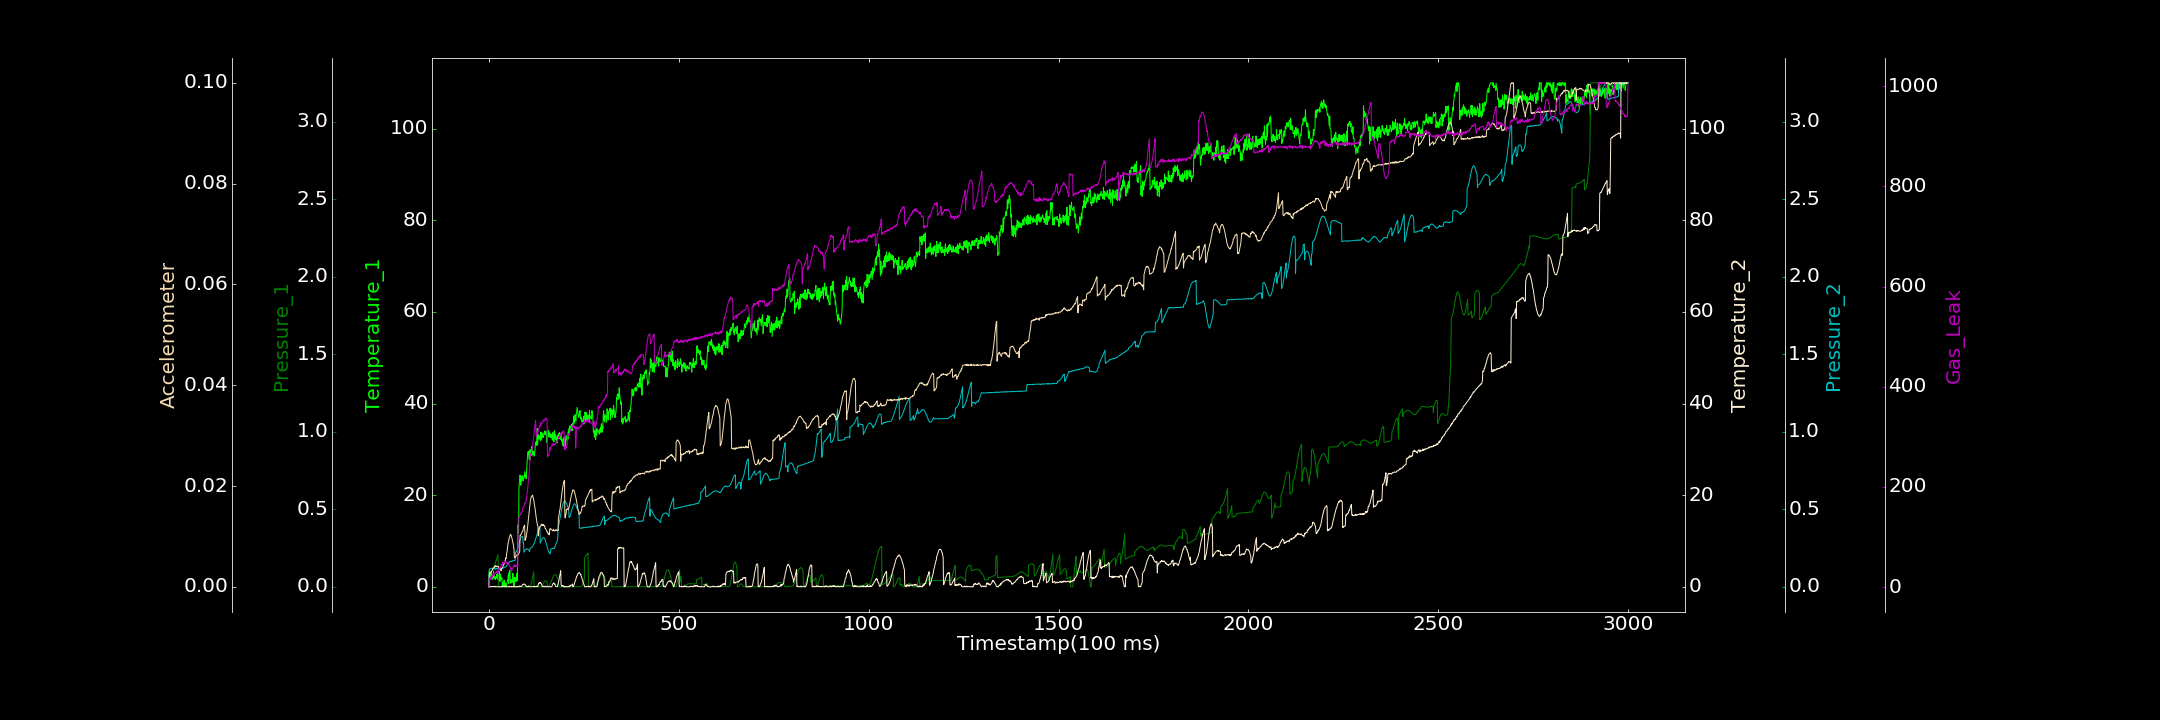

Data behind this chart, as committed beside it:
0.000000000, 0.815060222, 0.000000000, 0.000000000, 0.000000000, 0.000000000, 0.572990813
1, 3.636, 0.08819, 0.06459, 0.1143, 0.002768, 17.61
2, 3.128, 0.08933, 0.06964, 0.1163, 0.002686, 17.4
3, 2.259, 0.0906, 0.000000000, 0.1166, 0.002793, 14.72
4, 2.822, 0.09281, 0.06858, 0.1184, 0.002713, 20.3
5, 2.629, 0.09524, 0.000000000, 0.1176, 0.002829, 16.95
6, 3.138, 0.09822, 0.000000000, 0.1186, 0.003055, 19.66
7, 2.633, 0.1013, 0.000000000, 0.1201, 0.003053, 16.82
8, 1.606, 0.1048, 0.05418, 0.1197, 0.003261, 21.8
9, 1.703, 0.1095, 0.02263, 0.1212, 0.00342, 20.19
10, 2.48, 0.1139, 0.09857, 0.118, 0.003413, 25.01
11, 1.865, 0.1191, 0.000000000, 0.1188, 0.003638, 24.3
12, 3.413, 0.1244, 0.1045, 0.1189, 0.003608, 27.02
13, 2.681, 0.13, 0.08087, 0.1172, 0.003714, 22.51
14, 2.526, 0.136, 0.000000000, 0.1185, 0.003994, 26.01
15, 1.759, 0.1422, 0.07366, 0.115, 0.003848, 27.18
16, 2.172, 0.1486, 0.000000000, 0.1138, 0.003965, 27.63
17, 1.597, 0.1556, 0.09301, 0.1143, 0.004207, 27.29
18, 1.939, 0.1629, 0.003226, 0.1123, 0.004199, 29.71
19, 1.84, 0.17, 0.06419, 0.1176, 0.004044, 29.61
20, 2.796, 0.1777, 0.000000000, 0.1198, 0.004104, 30.11
21, 2.53, 0.1847, 0.01908, 0.1178, 0.00399, 29.37
22, 2.152, 0.1923, 0.000000000, 0.118, 0.004012, 32.33
23, 3.244, 0.2003, 0.000000000, 0.1177, 0.003989, 27.34
24, 1.557, 0.2075, 0.000000000, 0.1195, 0.003984, 29.22
25, 2.474, 0.000000000, 0.003449, 0.1181, 0.004014, 26.84
26, 3.094, 0.000000000, 0.000000000, 0.1194, 0.003708, 36.97
27, 3.204, 0.000000000, 0.0486, 0.1183, 0.003617, 38.78
28, 3.331, 0.000000000, 0.000000000, 0.1167, 0.003587, 39.96
29, 1.16, 0.000000000, 0.003997, 0.1179, 0.003614, 37.21
30, 2.743, 0.000000000, 0.000000000, 0.1157, 0.00337, 39.34
31, 1.939, 0.0002034, 0.000000000, 0.1163, 0.003563, 40.57
32, 1.845, 0.000000000, 0.000000000, 0.1158, 0.0032, 42.37
33, 1.727, 0.000000000, 0.1043, 0.1171, 0.003585, 46.31
34, 1.98, 0.0002963, 0.1122, 0.1162, 0.003744, 43.17
35, 0.05571, 0.000000000, 0.000000000, 0.1184, 0.003746, 43.78
36, 0.5522, 0.000000000, 0.06971, 0.1191, 0.003866, 48.97
37, 0.8954, 0.000182, 0.000000000, 0.1226, 0.004079, 46.12
38, 0.02603, 0.000000000, 0.15, 0.1213, 0.004252, 48.43
39, 0.1569, 0.00001036, 0.07791, 0.1234, 0.004492, 50.39
40, 1.47, 0.001142, 0.000000000, 0.1228, 0.004477, 48.39
41, 0.000000000, 0.001646, 0.01996, 0.1268, 0.004923, 50.89
42, 0.2861, 0.00126, 0.1637, 0.1275, 0.005126, 48.09
43, 0.7626, 0.0009015, 0.000000000, 0.1281, 0.005176, 49.97
44, 0.2611, 0.000000000, 0.000000000, 0.1283, 0.0057, 50.59
45, 0.000000000, 0.000000000, 0.03013, 0.1305, 0.005559, 48.51
46, 0.000000000, 0.00009705, 0.07086, 0.1348, 0.006241, 47.41
47, 0.8866, 0.0001177, 0.000000000, 0.1377, 0.006791, 49.27
48, 0.9905, 0.000000000, 0.000000000, 0.1398, 0.007079, 50.13
49, 1.546, 0.000000000, 0.000000000, 0.1429, 0.007911, 46.02
50, 1.559, 0.000000000, 0.00588, 0.1471, 0.008488, 48.62
51, 2.564, 0.000000000, 0.000000000, 0.1487, 0.008805, 47.2
52, 0.6934, 0.000000000, 0.1241, 0.152, 0.009148, 46.16
53, 3.113, 0.000000000, 0.1233, 0.1602, 0.009582, 43.53
54, 2.488, 0.000000000, 0.1326, 0.1596, 0.009811, 43.87
55, 3.577, 0.0001992, 0.000000000, 0.1615, 0.0101, 41.73
56, 1.87, 0.000000000, 0.000000000, 0.162, 0.01026, 40.27
57, 0.8028, 0.0001229, 0.04648, 0.164, 0.01039, 35.97
58, 1.571, 0.0002726, 0.000000000, 0.1641, 0.01028, 38.28
59, 1.308, 0.00008011, 0.000000000, 0.163, 0.01005, 35.1
60, 0.9222, 0.000000000, 0.1272, 0.1637, 0.009796, 31.87
... 2,939 more rows
